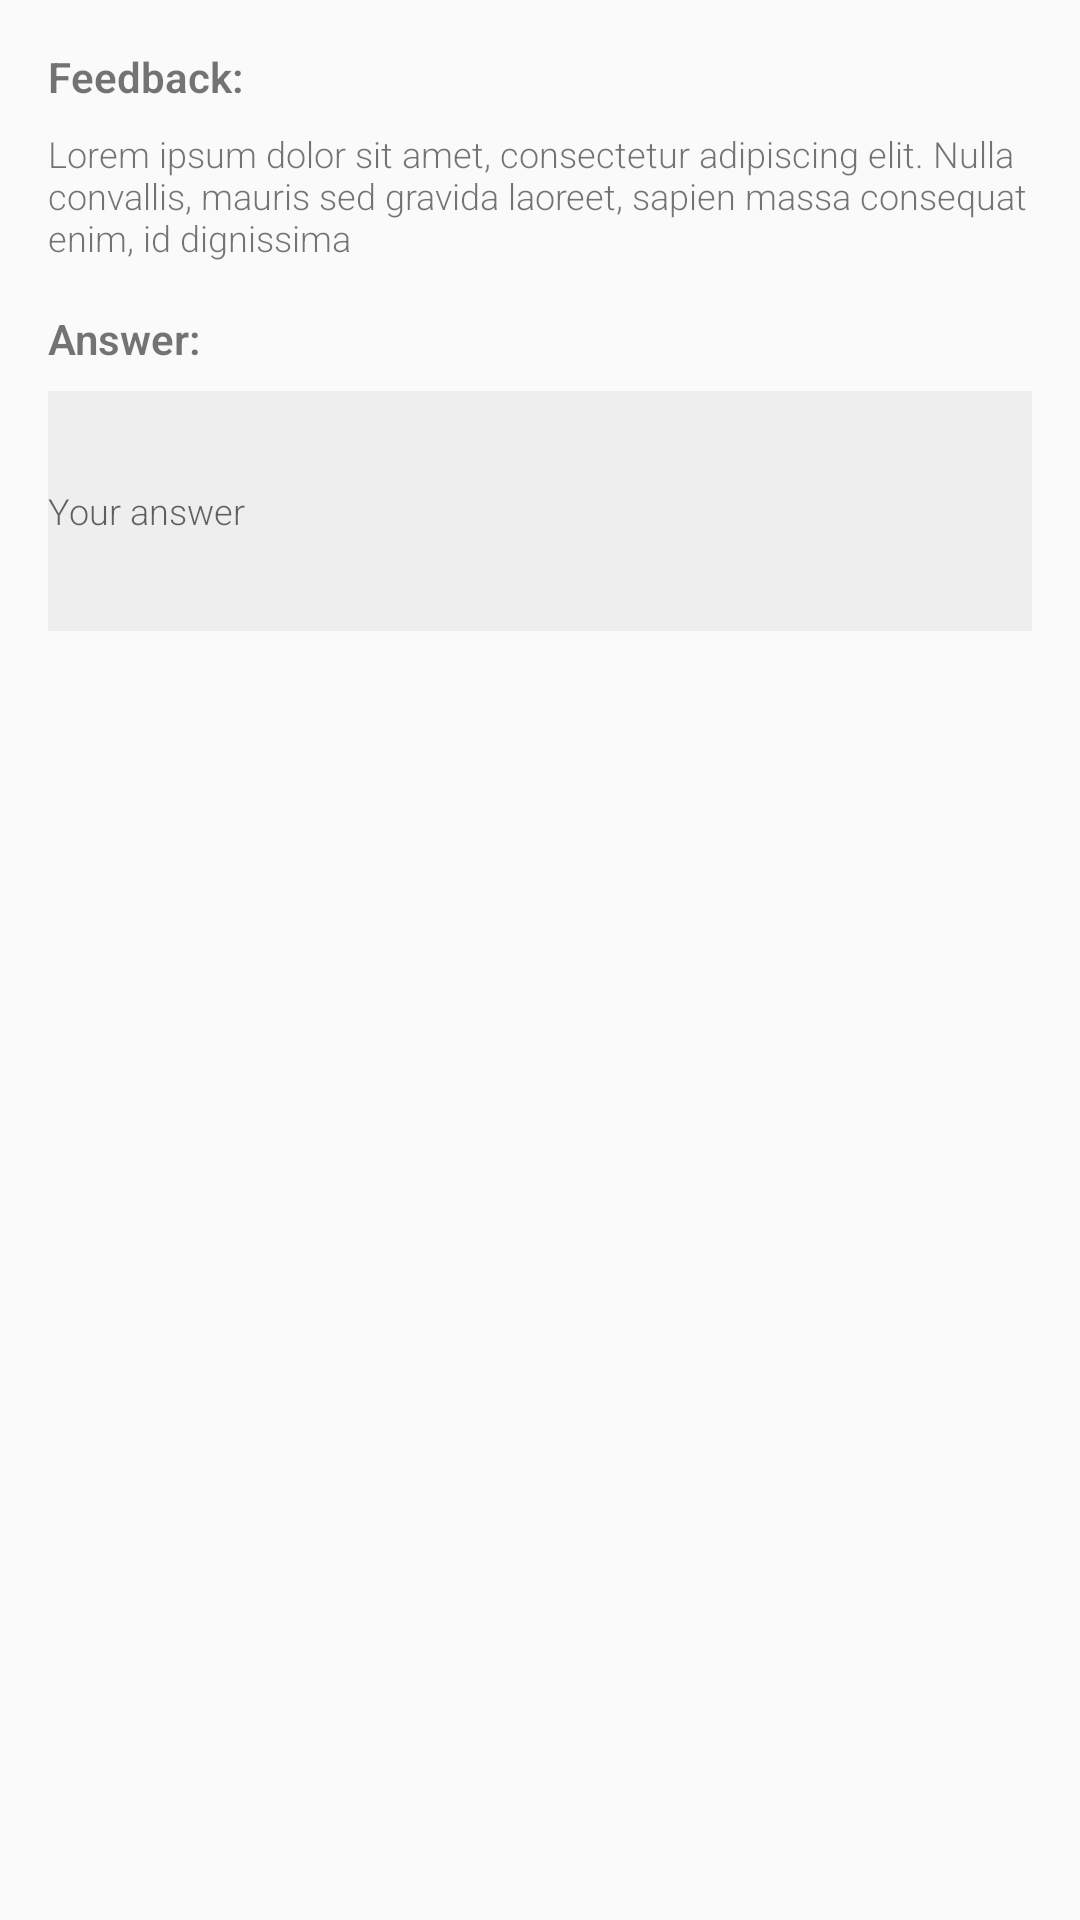

The Android layout XML behind this screen, and the referenced resources:
<!-- AndroidManifest.xml: application theme AppTheme -->
<!-- res/layout/dialog_add_answer.xml -->
<?xml version="1.0" encoding="utf-8"?>
<RelativeLayout xmlns:android="http://schemas.android.com/apk/res/android"
    android:layout_width="match_parent" android:layout_height="match_parent"
    android:padding="16dp">


    <RelativeLayout
        android:layout_width="wrap_content"
        android:layout_height="wrap_content"

        android:id="@+id/add_answ_rr">

        <TextView
            android:layout_width="wrap_content"
            android:layout_height="wrap_content"
            android:text="Feedback: "
            android:textSize="14dp"
            android:textStyle="bold"
            android:id="@+id/add_answer_feedback_tv"/>
        <TextView
            android:layout_width="wrap_content"
            android:layout_height="wrap_content"
            android:text="Lorem ipsum dolor sit amet, consectetur adipiscing elit. Nulla convallis, mauris sed gravida laoreet, sapien massa consequat enim, id dignissima"
            android:textSize="12sp"
            android:id="@+id/feedback_text"
            android:layout_marginTop="8dp"
            android:layout_below="@+id/add_answer_feedback_tv"

            />
    </RelativeLayout>


    <TextView
        android:layout_width="wrap_content"
        android:layout_height="wrap_content"
        android:text="Answer: "
        android:textSize="14dp"
        android:textStyle="bold"
        android:id="@+id/add_answer_answ_tv"
        android:layout_below="@+id/add_answ_rr"
        android:layout_marginTop="16dp"/>

    <EditText
        android:layout_width="match_parent"
        android:layout_height="80dp"
        android:background="#eee"
        android:hint="Your answer"
        android:id="@+id/add_answ_answer_et"
        android:layout_below="@+id/add_answer_answ_tv"
        android:layout_marginTop="8dp"
        android:textSize="12dp"
        android:inputType="text|textMultiLine|textImeMultiLine" />

</RelativeLayout>
<!-- resources referenced by this layout -->
<resources>
  <style name="AppTheme" parent="Theme.AppCompat.Light.NoActionBar">
          
          <item name="colorPrimary">@color/colorPrimary</item>
          <item name="colorPrimaryDark">@color/colorPrimaryDark</item>
          <item name="colorAccent">@color/colorAccent</item>
  
          <item name="android:fontFamily">sans-serif-light</item>
  
      </style>
  <color name="colorPrimary">#FFF</color>
  <color name="colorPrimaryDark">#222</color>
  <color name="colorAccent">#FF4081</color>
</resources>
